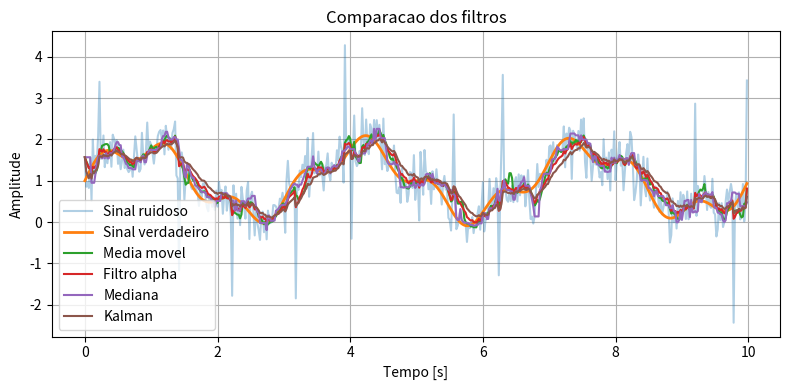

Generate this figure with matplotlib:
# -*- coding: utf-8 -*-
########################################
# Disciplina: Topicos em Engenharia de Controle e Automacao IV (ENG075): 
# Fundamentos de Veiculos Autonomos - 2026/2
# Professores: Armando Alves Neto e Leonardo A. Mozelli
# Cursos: Engenharia de Controle e Automacao
# DELT - Escola de Engenharia
# Universidade Federal de Minas Gerais
########################################
"""
filters.py — filtros de sinal com herança e API unificada

API comum:
- filter(sample: float) -> float    # processa uma amostra e retorna o valor filtrado
- reset(value: float = 0.0) -> None # reinicia o estado interno
- value: float                      # último valor filtrado

Inclui:
- MovingAverage
- AlphaFilter (ex-"AlphaBeta", suavização exponencial)
- MedianFilter
- Kalman1D
"""
from __future__ import annotations
from abc import ABC, abstractmethod
from collections import deque
from typing import Deque, Optional
import numpy as np
import math

# =========================
# Classe-base / Interface
# =========================
class BaseFilter(ABC):
	"""Interface comum para filtros de 1 dimensão."""
	def __init__(self, initial: float = 0.0) -> None:
		self._value: float = float(initial)

	########################################
	@property
	def value(self) -> float:
		"""Último valor filtrado."""
		return self._value

	########################################
	@abstractmethod
	def filter(self, sample: float) -> float:
		"""Processa uma amostra e retorna o valor filtrado."""
		raise NotImplementedError

	########################################
	def reset(self, value: float = 0.0) -> None:
		"""Reinicia o estado interno do filtro."""
		self._value = float(value)

# =========================
# Média móvel (janela fixa)
# =========================
class MovingAverage(BaseFilter):
	"""
	Filtro de média móvel simples em janela de tamanho N.
	Mantém um buffer de N amostras e retorna a média.
	"""
	def __init__(self, n: int = 4, initial: float = 0.0) -> None:
		super().__init__(initial=initial)
		if n <= 0:
			raise ValueError("n deve ser > 0")
		self.n: int = int(n)
		self._buffer: Deque[float] = deque([float(initial)] * n, maxlen=n)
		self._sum = float(initial) * n

	########################################
	def filter(self, sample: float) -> float:
		sample = float(sample)
		oldest = self._buffer[0]
		self._buffer.append(sample)
		if math.isfinite(self._sum) and math.isfinite(oldest) and math.isfinite(sample):
			self._sum += sample - oldest
		else:
			# Mantem a recuperacao original quando NaN/Inf sai da janela.
			self._sum = float(np.sum(self._buffer))
		self._value = self._sum / self.n
		return self._value

	########################################
	def reset(self, value: float = 0.0) -> None:
		super().reset(value)
		self._buffer = deque([float(value)] * self.n, maxlen=self.n)
		self._sum = float(value) * self.n

# =======================================
# Filtro exponencial (alpha / low-pass 1P)
# =======================================
class AlphaFilter(BaseFilter):
	"""
	Suavização exponencial (low-pass de 1ª ordem).
	y_k = alpha*x_k + (1-alpha)*y_{k-1}, com alpha em [0, 1].
	"""
	def __init__(self, alpha: float = 0.5, initial: float = 0.0) -> None:
		super().__init__(initial=initial)
		self.alpha: float = float(np.clip(alpha, 0.0, 1.0))

	########################################
	def filter(self, sample: float) -> float:
		x = float(sample)
		a = self.alpha
		self._value = a * x + (1.0 - a) * self._value
		return self._value

# =========================
# Mediana (janela fixa)
# =========================
class MedianFilter(BaseFilter):
	"""Filtro de mediana em janela de tamanho N."""
	def __init__(self, n: int = 5, initial: float = 0.0) -> None:
		super().__init__(initial=initial)
		if n <= 0:
			raise ValueError("n deve ser > 0")
		self.n: int = int(n)
		self._buffer: Deque[float] = deque([float(initial)] * n, maxlen=n)

	########################################
	def filter(self, sample: float) -> float:
		self._buffer.append(float(sample))
		self._value = float(np.median(self._buffer))
		return self._value

	########################################
	def reset(self, value: float = 0.0) -> None:
		super().reset(value)
		self._buffer = deque([float(value)] * self.n, maxlen=self.n)
		
# =========================
# Kalman 1D (constante)
# =========================
class Kalman1D(BaseFilter):
	"""
	Filtro de Kalman 1D para medir uma grandeza escalar constante (modelo simples).
	- Q: variância do processo (quanto o estado pode variar entre passos)
	- R: variância da medição (ruído do sensor)
	"""
	def __init__(
		self,
		process_variance: float = 1e-5,
		measurement_variance: float = 1e-2,
		initial: float = 0.0,
		initial_error_variance: float = 1.0,
	) -> None:
		
		super().__init__(initial=initial)
		self.Q: float = float(process_variance)
		self.R: float = float(measurement_variance)
		self.initial_error_variance = float(initial_error_variance)
		self.P = self.initial_error_variance

	########################################
	def filter(self, sample: float) -> float:
		# Predição
		x_priori = self._value
		P_priori = self.P + self.Q

		# Atualização (medição)
		K = P_priori / (P_priori + self.R)  # ganho de Kalman
		z = float(sample)
		self._value = x_priori + K * (z - x_priori)
		self.P = (1.0 - K) * P_priori
		return self._value

	########################################
	def reset(self, value: float = 0.0, error_variance: Optional[float] = None) -> None:
		super().reset(value)

		if error_variance is None:
			self.P = self.initial_error_variance
		else:
			self.P = float(error_variance)

# ==========================================
# Fábrica opcional (útil para configurar GUI)
# ==========================================
def make_filter(name: str, **kwargs) -> BaseFilter:
	"""
	Constrói um filtro pelo nome (case-insensitive).
	Ex.: make_filter("movingaverage", n=8, initial=0.0)
	"""
	key = name.strip().lower()
	if key in {"ma", "moving", "movingaverage", "mavg"}:
		return MovingAverage(**kwargs)
	if key in {"alpha", "alphafilter", "exp", "ema"}:
		return AlphaFilter(**kwargs)
	if key in {"median", "mediana"}:
		return MedianFilter(**kwargs)
	if key in {"kalman", "kalman1d"}:
		return Kalman1D(**kwargs)
	raise ValueError(f"Filtro desconhecido: {name!r}")


__all__ = [
	"BaseFilter",
	"MovingAverage",
	"AlphaFilter",
	"MedianFilter",
	"Kalman1D",
	"make_filter",
]

########################################
# main test
########################################
if __name__ == "__main__":

	import matplotlib.pyplot as plt

	# ====================================
	# gera sinal de teste
	# ====================================
	np.random.seed(1)

	dt = 0.02
	t = np.arange(0.0, 10.0, dt)

	# sinal verdadeiro
	signal = (
		1.0
		+ 0.8 * np.sin(2.0 * np.pi * 0.3 * t)
		+ 0.3 * np.sin(2.0 * np.pi * 1.0 * t)
	)

	# ruido gaussiano
	noise = 0.35 * np.random.randn(len(t))

	# sinal medido
	measured = signal + noise

	# adiciona alguns outliers
	outlier_idx = np.random.choice(len(t), size=12, replace=False)
	measured[outlier_idx] += np.random.choice([-2.5, 2.5], size=len(outlier_idx))

	# ====================================
	# cria filtros
	# ====================================
	f_ma = MovingAverage(
		n=8,
		initial=measured[0]
	)

	f_alpha = AlphaFilter(
		alpha=0.15,
		initial=measured[0]
	)

	f_median = MedianFilter(
		n=7,
		initial=measured[0]
	)

	f_kalman = Kalman1D(
		process_variance=1e-3,
		measurement_variance=0.12,
		initial=measured[0],
		initial_error_variance=1.0
	)


	# ====================================
	# aplica filtros
	# ====================================
	y_ma = []
	y_alpha = []
	y_median = []
	y_kalman = []

	for sample in measured:
		y_ma.append(f_ma.filter(sample))
		y_alpha.append(f_alpha.filter(sample))
		y_median.append(f_median.filter(sample))
		y_kalman.append(f_kalman.filter(sample))


	# ====================================
	# converte para numpy
	# ====================================
	y_ma = np.array(y_ma)
	y_alpha = np.array(y_alpha)
	y_median = np.array(y_median)
	y_kalman = np.array(y_kalman)


	# ====================================
	# plota resultados
	# ====================================
	plt.figure(figsize=(8, 4))

	plt.plot(
		t,
		measured,
		label="Sinal ruidoso",
		alpha=0.35
	)

	plt.plot(
		t,
		signal,
		label="Sinal verdadeiro",
		linewidth=2
	)

	plt.plot(
		t,
		y_ma,
		label="Media movel"
	)

	plt.plot(
		t,
		y_alpha,
		label="Filtro alpha"
	)

	plt.plot(
		t,
		y_median,
		label="Mediana"
	)

	plt.plot(
		t,
		y_kalman,
		label="Kalman"
	)

	plt.xlabel("Tempo [s]")
	plt.ylabel("Amplitude")
	plt.title("Comparacao dos filtros")
	plt.grid(True)
	plt.legend()
	plt.tight_layout()
	plt.show()
